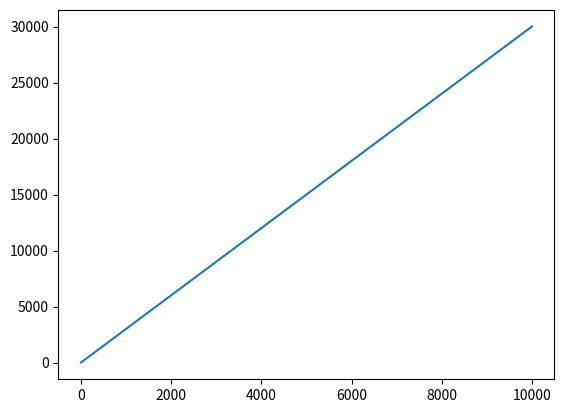

The matplotlib source for this figure:
#파이참 디버그 배우기 1

import matplotlib.pyplot as plt
import numpy as np

#Initialize empty arrays
array_len = 10000  #Desired length of arrays
var1 = np.zeros(array_len)
var2 = np.zeros(array_len)
var3 = np.zeros(array_len)
var4 = np.zeros(array_len)

#Define two functions:

def function_1(input):
    # Function 1
    for i in range(array_len):
        var1[i] = 2 + i*input
        var2[i] = 2*var1[i]
    return var1, var2

def function_2(input):
    #Function 2
    for j in range(array_len):
        var3[j] = 3+j*input
        var4[j] = 2*var3[j]
    return var3, var4

#Add var1 and var3, and plot result:
Output = function_1(1)[0] + function_2(2)[0]
plt.plot(Output)
print(Output)
